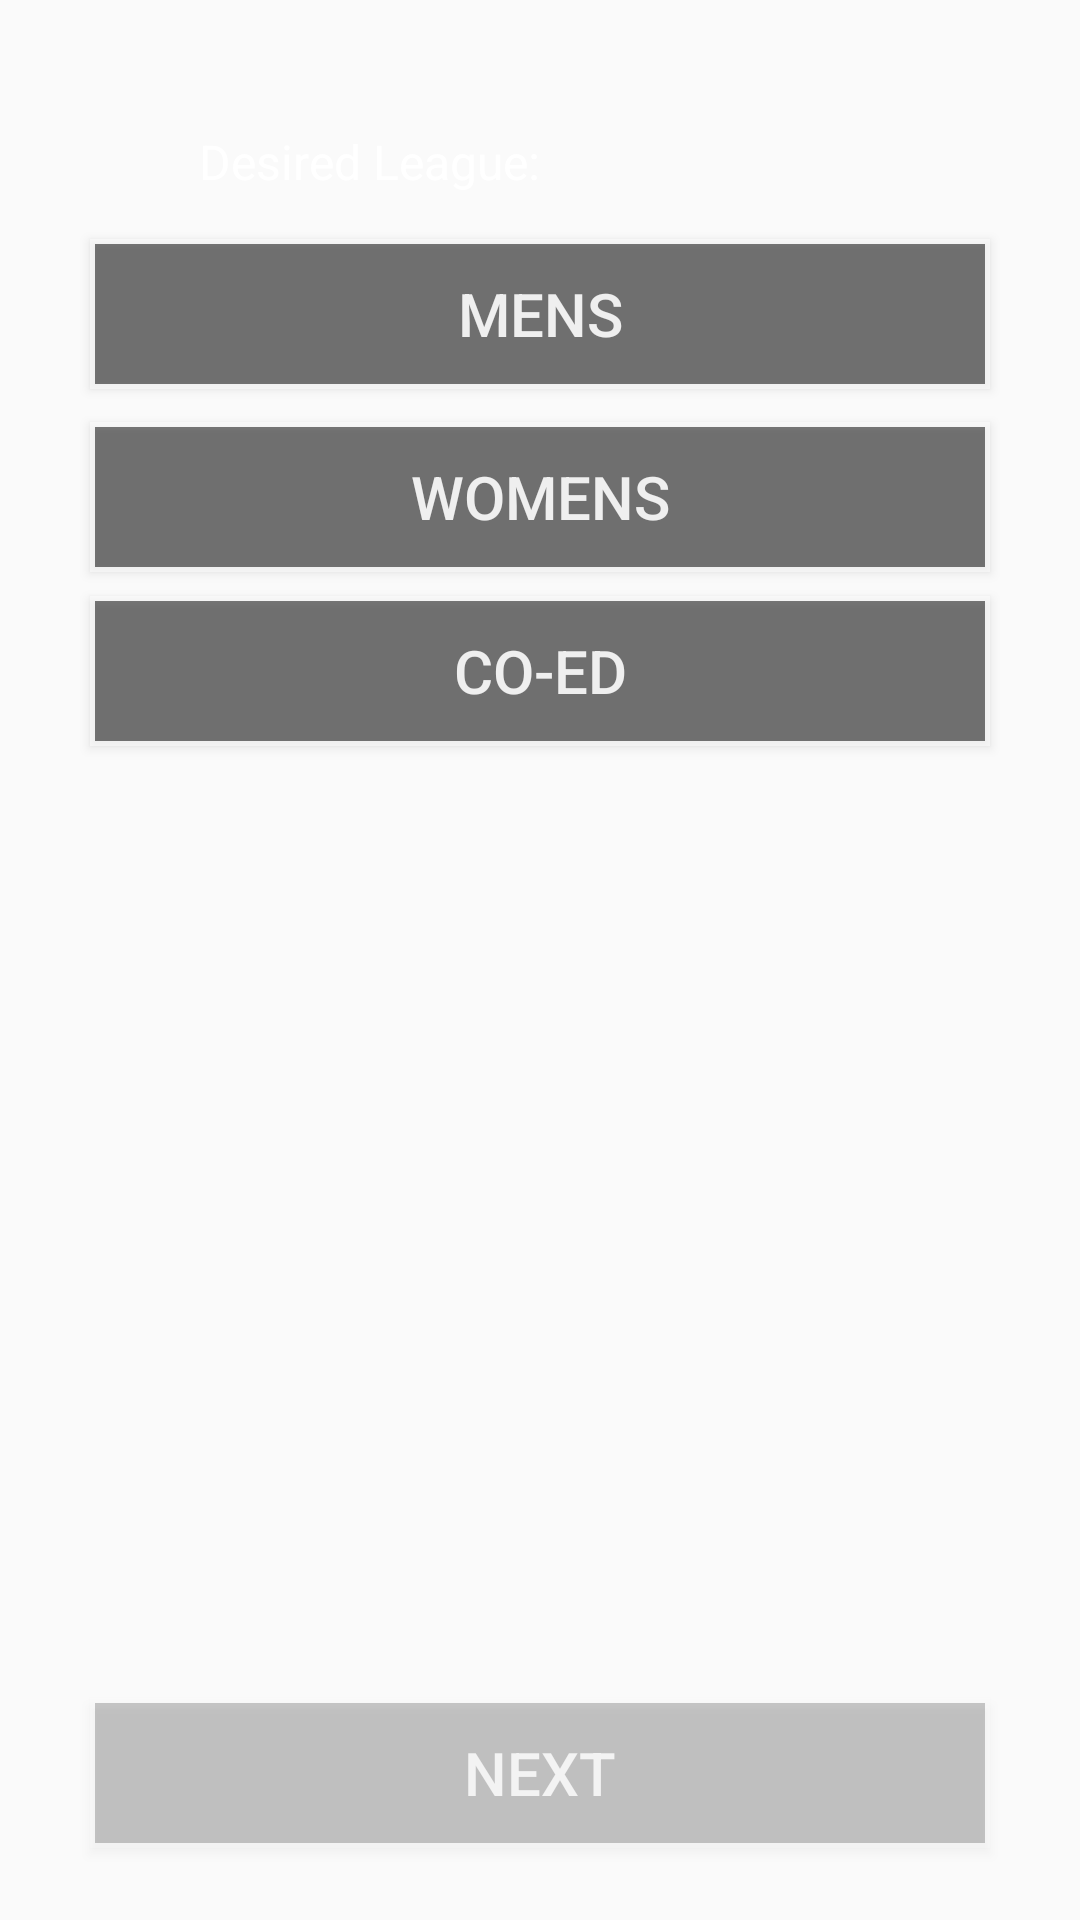

Layout XML and referenced resources for this Android screen:
<!-- AndroidManifest.xml: application theme AppTheme -->
<!-- res/layout/leaguescreen_unselected.xml -->
<?xml version="1.0" encoding="utf-8"?>
<RelativeLayout xmlns:android="http://schemas.android.com/apk/res/android"
    xmlns:app="http://schemas.android.com/apk/res-auto"
    xmlns:tools="http://schemas.android.com/tools"
    android:layout_width="match_parent"
    android:layout_height="match_parent"
    android:background="@drawable/desired_league_bg"
    tools:context="com.example.example.swoosh.LeaguescreenUnselectedActivity">

    <ImageView
        android:layout_width="wrap_content"
        android:layout_height="wrap_content"
        android:src="@drawable/swoosh_logo"
        tools:layout_editor_absoluteY="16dp"
        tools:layout_editor_absoluteX="133dp"
        android:id="@+id/logo"
        android:layout_marginTop="25dp"
        android:layout_alignParentTop="true"
        android:layout_centerHorizontal="true"
       />
    <TextView
        android:layout_width="wrap_content"
        android:layout_height="wrap_content"
        android:text="@string/desired_league"
        android:textSize="16sp"
        android:textColor="#FFF"
        android:layout_marginTop="18dp"
        android:id="@+id/textView"
        android:layout_below="@+id/logo"
        android:layout_alignRight="@+id/logo"
        android:layout_alignEnd="@+id/logo" />
    <Button
        android:layout_height="50dp"
        android:layout_width="300dp"
        android:gravity="center"
        android:text="@string/mens"
        android:textSize="20sp"
        android:textColor="#ffffff"
        android:background="@drawable/button_boarder"
        android:alpha="0.5"
        android:layout_marginTop="15dp"
        android:id="@+id/mens"
        android:onClick="gomens"
        android:layout_below="@+id/textView"
        android:layout_alignLeft="@+id/womens"
        android:layout_alignStart="@+id/womens" />
    <Button
        android:layout_height="50dp"
        android:layout_width="300dp"
        android:gravity="center"
        android:text="@string/womens"
        android:textSize="20sp"
        android:textColor="#ffffff"
        android:background="@drawable/button_boarder"
        android:alpha="0.5"
        android:id="@+id/womens"
        android:layout_marginTop="11dp"
        android:layout_below="@+id/mens"
        android:layout_centerHorizontal="true"
        android:onClick="gowomens"/>
    <Button
        android:layout_height="50dp"
        android:layout_width="300dp"
        android:gravity="center"
        android:text="@string/co_ed"
        android:textSize="20sp"
        android:textColor="#ffffff"
        android:background="@drawable/button_boarder"
        android:alpha="0.5"
        android:layout_marginTop="58dp"
        android:layout_alignTop="@+id/womens"
        android:layout_alignLeft="@+id/womens"
        android:layout_alignStart="@+id/womens"
        android:id="@+id/coed"
        android:onClick="gocoed"/>
    <TextView
        android:layout_width="200dp"
        android:layout_height="50dp"
        android:gravity="center"
        android:id="@+id/replyHolder"
        android:text="I am a:"
        android:textColor="#fff"
        android:visibility="gone"
        android:textSize="15sp"
        android:layout_below="@+id/coed"
        android:layout_alignLeft="@+id/reply"
        android:layout_alignStart="@+id/reply" />
    <TextView
        android:layout_width="200dp"
        android:layout_height="50dp"
        android:gravity="center"
       android:id="@+id/reply"
        android:inputType="text"
        android:textColor="#fff"
        android:textSize="18sp"
        android:layout_below="@id/replyHolder"
        android:layout_marginBottom="13dp"
        android:layout_above="@+id/next"
        android:layout_centerHorizontal="true" />
    <Button
        android:layout_height="50dp"
        android:layout_width="300dp"
        android:gravity="center"
        android:text="@string/next"
        android:textSize="20sp"
        android:textColor="#ffffff"
        android:id="@+id/next"
        android:background="@drawable/button_boarder"
        android:alpha="0.2"
        android:layout_marginBottom="24dp"
        android:layout_alignParentBottom="true"
        android:layout_alignLeft="@+id/coed"
        android:layout_alignStart="@+id/coed"
        android:onClick="nextNow"
        android:enabled="true"
        />





</RelativeLayout>
<!-- resources referenced by this layout -->
<resources>
  <!-- drawable button_boarder (drawable) -->
  <?xml version="1.0" encoding="utf-8"?>
  <shape xmlns:android="http://schemas.android.com/apk/res/android"
      android:shape="rectangle">
      <solid android:color="#000"
  
  
          />
      <stroke android:width="5px" android:color="#ffffff"   />
  </shape>
  <string name="co_ed">Co-Ed</string>
  <string name="desired_league">Desired League:</string>
  <string name="mens">Mens</string>
  <string name="next">NEXT</string>
  <string name="womens">Womens</string>
  <style name="AppTheme" parent="Theme.AppCompat.Light.NoActionBar">
          
          <item name="colorPrimary">@color/colorPrimary</item>
          <item name="colorPrimaryDark">@color/colorPrimaryDark</item>
          <item name="colorAccent">@color/colorAccent</item>
          <item name="android:textColor">#FFFFFF</item>
      </style>
  <!-- not gathered from this repository: default colours our renderer supplied (Android Studio template values) -->
  <color name="colorPrimary">#FF6200EE</color>
  <color name="colorPrimaryDark">#FF3700B3</color>
  <color name="colorAccent">#FF03DAC5</color>
</resources>
